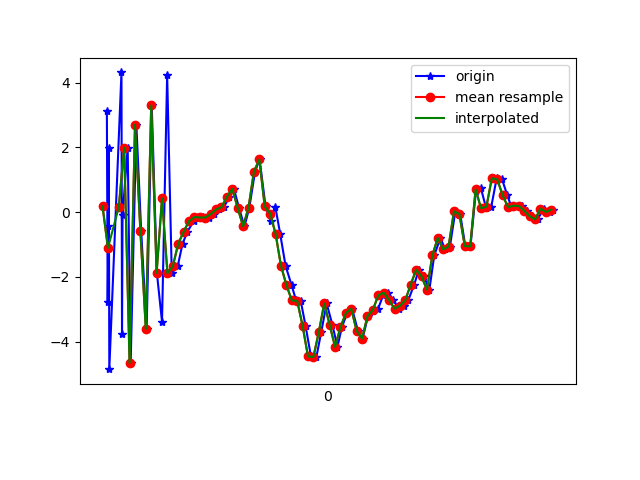

Data behind this chart, as committed beside it:
1617668525956, 364162509556084, 3.130451, 0.43354475, -3.1299443
1617668525959, 364162528786854, -2.773, -0.5841, 7.301
1617668525962, 364162548017624, -0.4346, -0.2401, -8.366
1617668525963, 364162567248394, 1.965, 0.3265, 9.146
1617668525965, 364162586479164, -4.848, -0.8074, -5.88
1617668526010, 364162605709934, 4.312, 0.8812, 1.354
1617668526012, 364162624940704, -3.755, -0.517, 4.856
1617668526014, 364162644171474, -0.09842, -0.05101, -8.406
1617668526033, 364162663402244, 1.986, 0.8024, 8.67
1617668526044, 364162682633014, -4.657, -0.6914, -3.204
1617668526065, 364162701863784, 2.705, 0.8516, -3.81
1617668526083, 364162721094554, -0.5889, 0.3286, 9.04
1617668526103, 364162740325324, -3.607, -0.4726, -7.014
1617668526122, 364162759556094, 3.293, 1.178, -0.01725
1617668526141, 364162778786864, -1.877, 0.1185, 7.744
1617668526160, 364162798017634, -3.383, 0.02239, -8.145
1617668526179, 364162817248404, 4.237, 1.275, 1.437
1617668526196, 364162836479174, -1.884, 0.2846, 6.784
1617668526218, 364162855709944, -1.669, 0.3665, -1.29
1617668526236, 364162874940714, -0.9749, 0.4752, -0.6588
1617668526254, 364162894171484, -0.6034, 0.5217, 0.04624
1617668526277, 364162913402254, -0.2797, 0.5107, 0.02874
1617668526294, 364162932633024, -0.1519, 0.5456, 0.1084
1617668526312, 364162951863794, -0.1656, 0.5957, 0.2358
1617668526332, 364162971094564, -0.1671, 0.6312, 0.3421
1617668526352, 364162990325334, -0.06145, 0.4553, 0.5068
1617668526370, 364163009556104, 0.08269, 0.337, 0.7408
1617668526389, 364163028786874, 0.1518, 0.4129, 1.124
1617668526409, 364163048017644, 0.4737, 0.3089, 1.656
1617668526426, 364163067248414, 0.7168, 0.06085, 2.222
1617668526445, 364163086479184, 0.1269, -0.2204, 2.732
1617668526465, 364163105709954, -0.4419, -0.2663, 2.636
1617668526483, 364163124940724, 0.1407, -0.06175, 2.801
1617668526504, 364163144171494, 1.249, -0.04829, 4.217
1617668526521, 364163163402264, 1.625, -0.4641, 6.396
1617668526543, 364163182633034, 0.1744, 0.0569, 7.287
1617668526562, 364163201863804, -0.2603, 0.5383, 6.403
1617668526579, 364163221094574, 0.1682, -0.1059, 6.339
1617668526597, 364163240325344, -0.6663, -0.2592, 7.036
1617668526617, 364163259556114, -1.656, -0.0536, 7.224
1617668526639, 364163278786884, -2.247, -0.1997, 6.108
1617668526656, 364163298017654, -2.728, -0.858, 4.35
1617668526673, 364163317248424, -2.736, -1.448, 2.71
1617668526691, 364163336479194, -3.51, -1.55, 1.845
1617668526711, 364163355709964, -4.457, -1.541, -0.01735
1617668526731, 364163374940734, -4.473, -1.287, -1.884
1617668526749, 364163394171504, -3.702, -0.7662, -3.359
1617668526769, 364163413402274, -2.82, -0.4299, -3.612
1617668526790, 364163432633044, -3.47, -0.1268, -3.493
1617668526809, 364163451863814, -4.159, 0.1625, -4.386
1617668526825, 364163471094584, -3.559, 0.6022, -5.312
1617668526845, 364163490325354, -3.115, 0.4996, -5.315
1617668526863, 364163509556124, -2.98, 0.8743, -4.919
1617668526885, 364163528786894, -3.671, 0.8427, -4.91
1617668526902, 364163548017664, -3.905, 0.4839, -5.359
1617668526922, 364163567248434, -3.212, 0.5685, -5.562
1617668526941, 364163586479204, -3.04, 0.7199, -5.357
1617668526959, 364163605709974, -2.992, 1.121, -5.144
1617668526978, 364163624940744, -2.57, 1.592, -5.499
1617668526997, 364163644171514, -2.488, 0.7359, -5.145
1617668527016, 364163663402284, -2.716, 0.6046, -4.964
... 31 more rows
